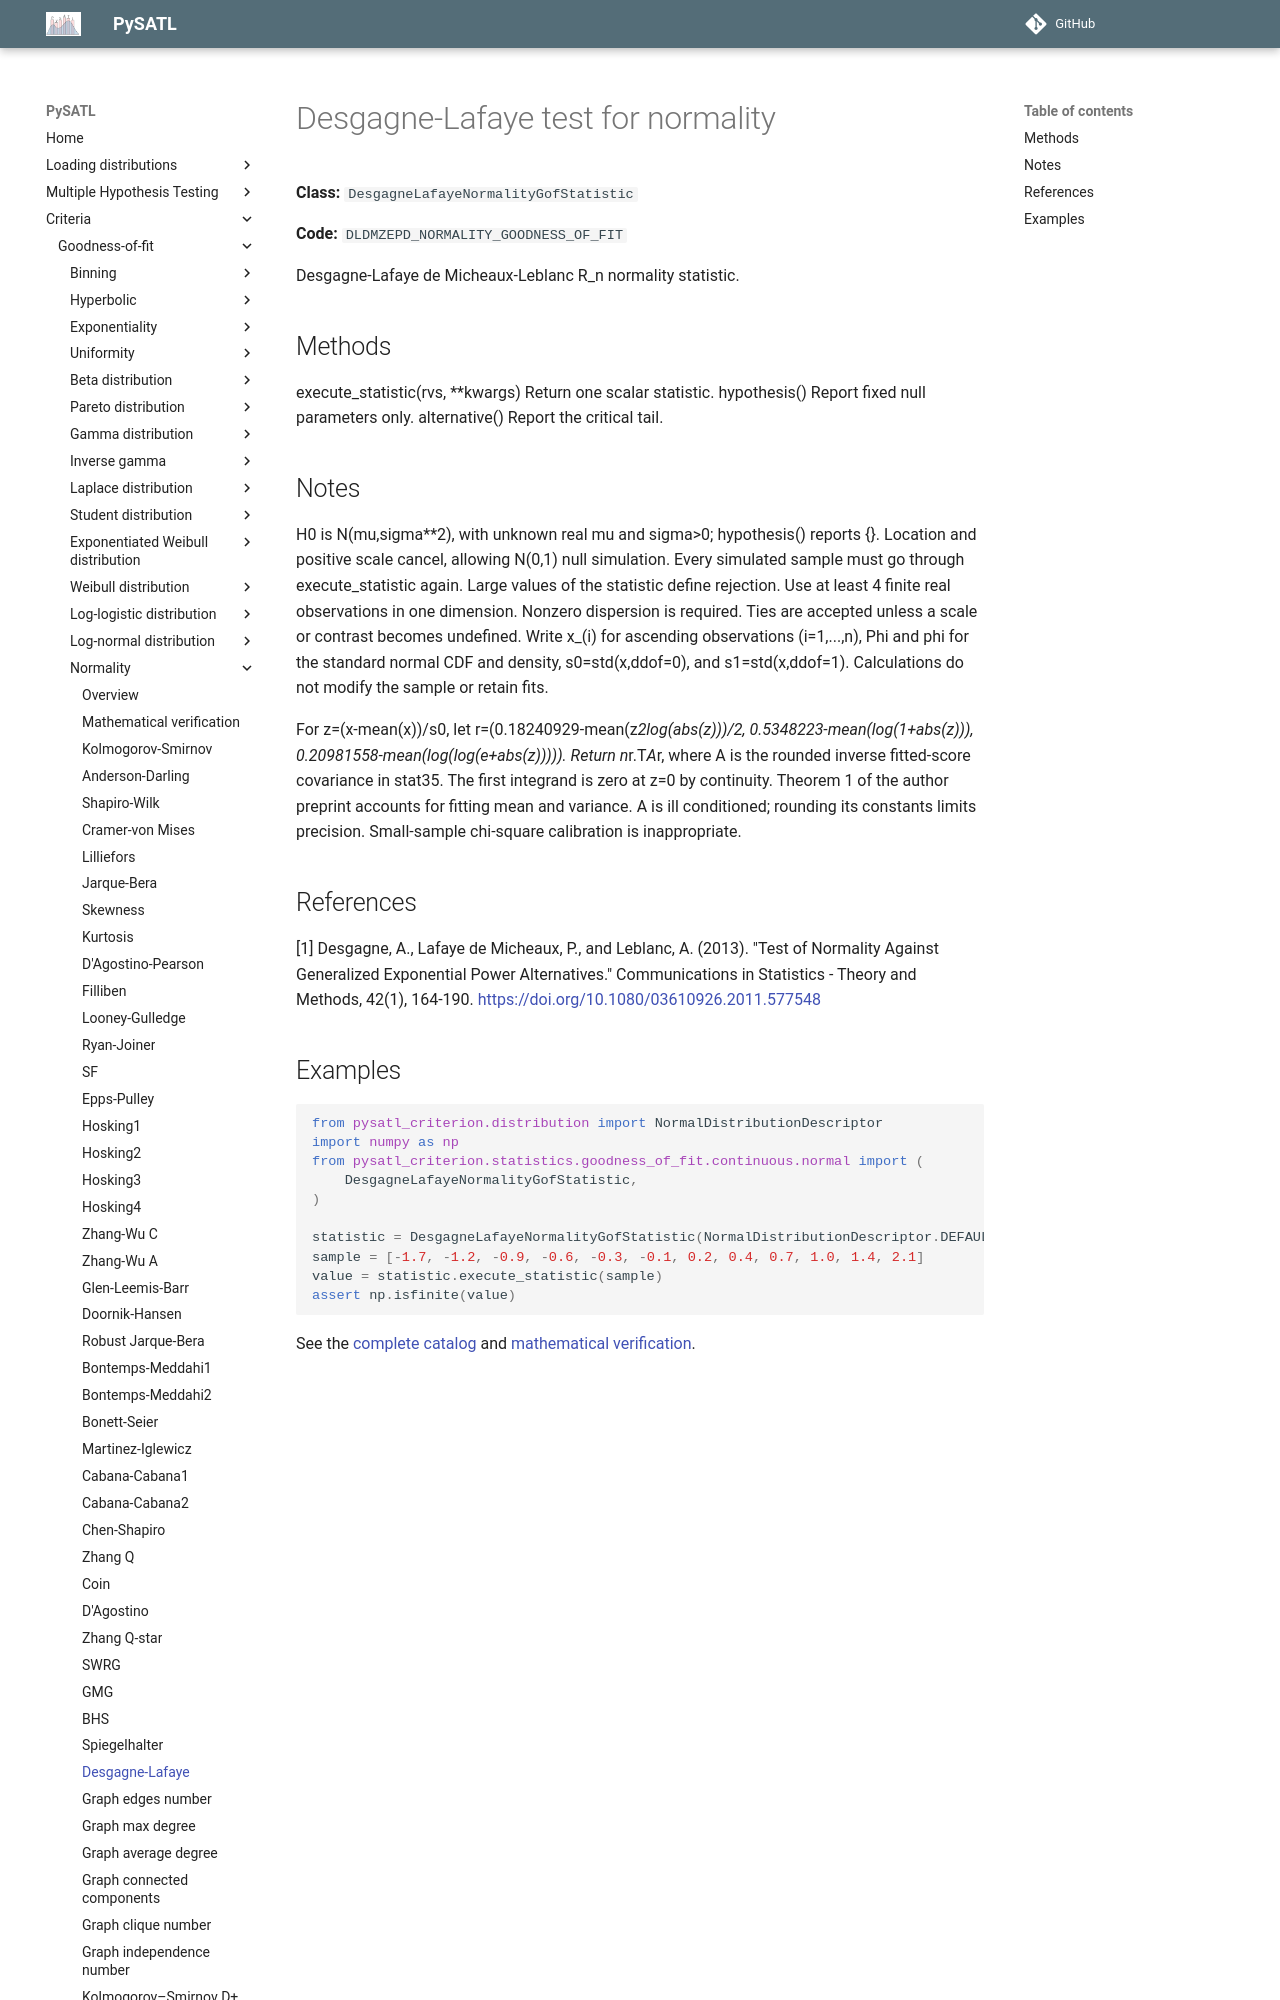

repository: PySATL/pysatl-criterion · page: en/main/criteria/goodness-of-fit/normality/desgagne_lafaye_normality_criterion/index.html · generator: mkdocs

# Desgagne-Lafaye test for normality

**Class:** `DesgagneLafayeNormalityGofStatistic`

**Code:** `DLDMZEPD_NORMALITY_GOODNESS_OF_FIT`

Desgagne-Lafaye de Micheaux-Leblanc R_n normality statistic.

## Methods

execute_statistic(rvs, **kwargs)
    Return one scalar statistic.
hypothesis()
    Report fixed null parameters only.
alternative()
    Report the critical tail.

## Notes

H0 is N(mu,sigma**2), with unknown real mu and sigma>0; hypothesis() reports {}.
Location and positive scale cancel, allowing N(0,1) null simulation.
Every simulated sample must go through execute_statistic again.
Large values of the statistic define rejection. Use at least 4
finite real observations in one dimension. Nonzero dispersion is required.
Ties are accepted unless a scale or contrast becomes undefined.
Write x_(i) for ascending observations (i=1,...,n), Phi and phi for
the standard normal CDF and density, s0=std(x,ddof=0), and
s1=std(x,ddof=1). Calculations do not modify the sample or retain fits.

For z=(x-mean(x))/s0, let r=(0.18240929-mean(z**2*log(abs(z)))/2,
0.5348223-mean(log(1+abs(z))),
0.20981558-mean(log(log(e+abs(z))))). Return n*r.T*A*r, where
A is the rounded inverse fitted-score covariance in stat35.
The first integrand is zero at z=0 by continuity. Theorem 1 of the
author preprint accounts for fitting mean and variance. A is ill
conditioned; rounding its constants limits precision. Small-sample
chi-square calibration is inappropriate.

## References

[1] Desgagne, A., Lafaye de Micheaux, P., and Leblanc, A. (2013).
   "Test of Normality Against Generalized Exponential Power
   Alternatives." Communications in Statistics - Theory and Methods,
   42(1), 164-190. https://doi.org/10.1080/03610926.2011.577548
